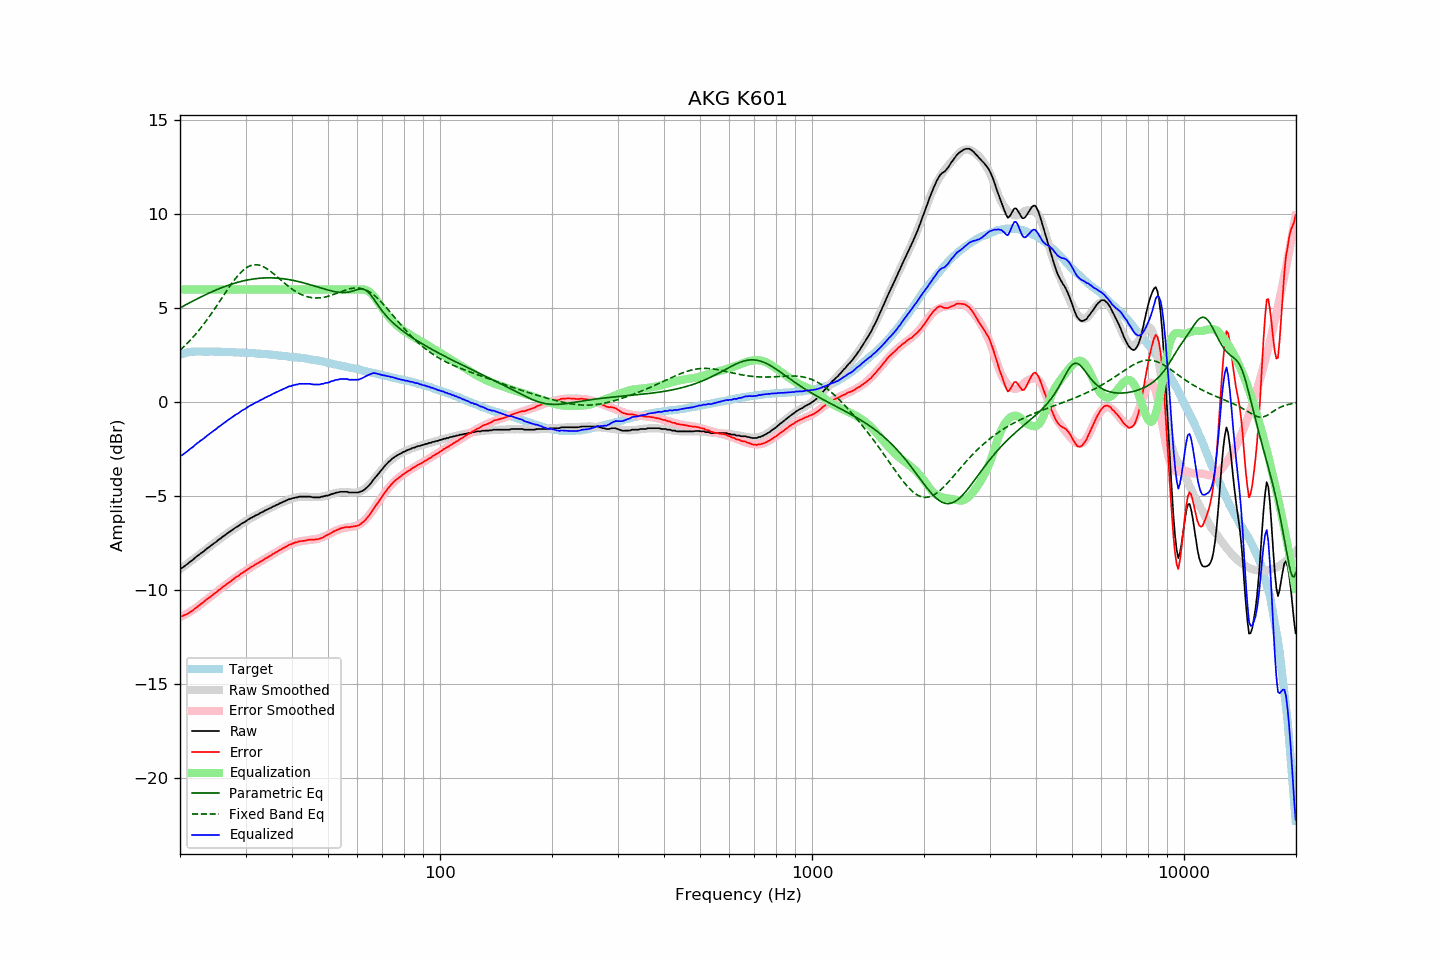

The file beside this chart, header and first rows:
frequency, raw, error, smoothed, error_smoothed, equalization, parametric_eq, fixed_band_eq, equalized_raw, equalized_smoothed, target
20.00, -8.85, -11.38, -8.89, -11.43, 6.00, 5.02, 2.77, -2.85, -2.89, 2.53
20.20, -8.83, -11.38, -8.82, -11.39, 6.00, 5.06, 2.85, -2.83, -2.82, 2.56
20.40, -8.77, -11.35, -8.76, -11.35, 6.00, 5.11, 2.92, -2.77, -2.76, 2.59
20.61, -8.70, -11.31, -8.69, -11.30, 6.00, 5.16, 3.01, -2.70, -2.69, 2.60
20.81, -8.64, -11.27, -8.63, -11.25, 6.00, 5.20, 3.09, -2.64, -2.63, 2.64
21.02, -8.58, -11.24, -8.56, -11.20, 6.00, 5.25, 3.18, -2.58, -2.56, 2.66
21.23, -8.50, -11.17, -8.50, -11.15, 6.00, 5.29, 3.27, -2.50, -2.50, 2.67
21.44, -8.44, -11.12, -8.43, -11.10, 6.00, 5.34, 3.36, -2.44, -2.43, 2.68
21.66, -8.38, -11.07, -8.37, -11.05, 6.00, 5.38, 3.45, -2.38, -2.37, 2.69
21.87, -8.30, -10.99, -8.30, -10.99, 6.00, 5.43, 3.55, -2.30, -2.30, 2.69
22.09, -8.23, -10.93, -8.24, -10.93, 6.00, 5.47, 3.65, -2.23, -2.24, 2.70
22.31, -8.16, -10.86, -8.17, -10.87, 6.00, 5.52, 3.75, -2.16, -2.17, 2.70
22.54, -8.10, -10.80, -8.10, -10.81, 6.00, 5.56, 3.85, -2.10, -2.10, 2.70
22.76, -8.03, -10.73, -8.04, -10.74, 6.00, 5.60, 3.96, -2.03, -2.04, 2.70
22.99, -7.98, -10.67, -7.97, -10.67, 6.00, 5.64, 4.07, -1.98, -1.97, 2.69
23.22, -7.91, -10.60, -7.90, -10.60, 6.00, 5.68, 4.18, -1.91, -1.90, 2.69
23.45, -7.84, -10.53, -7.84, -10.54, 6.00, 5.73, 4.29, -1.84, -1.84, 2.69
23.69, -7.76, -10.45, -7.77, -10.47, 6.00, 5.77, 4.41, -1.76, -1.77, 2.69
23.92, -7.71, -10.40, -7.71, -10.40, 6.00, 5.81, 4.53, -1.71, -1.71, 2.69
24.16, -7.64, -10.34, -7.64, -10.33, 6.00, 5.84, 4.65, -1.64, -1.64, 2.70
24.40, -7.58, -10.28, -7.58, -10.27, 6.00, 5.88, 4.77, -1.58, -1.58, 2.70
24.65, -7.51, -10.20, -7.51, -10.20, 6.00, 5.92, 4.90, -1.51, -1.51, 2.69
24.89, -7.46, -10.15, -7.45, -10.14, 6.00, 5.96, 5.02, -1.46, -1.45, 2.69
25.14, -7.39, -10.08, -7.38, -10.07, 6.00, 5.99, 5.15, -1.39, -1.38, 2.69
25.39, -7.31, -10.00, -7.32, -10.00, 6.00, 6.03, 5.28, -1.31, -1.32, 2.69
25.65, -7.26, -9.95, -7.25, -9.94, 6.00, 6.06, 5.41, -1.26, -1.25, 2.69
25.91, -7.19, -9.87, -7.19, -9.87, 6.00, 6.10, 5.54, -1.19, -1.19, 2.68
26.16, -7.12, -9.79, -7.13, -9.81, 6.00, 6.13, 5.67, -1.12, -1.13, 2.68
26.43, -7.07, -9.75, -7.07, -9.74, 6.00, 6.16, 5.80, -1.07, -1.07, 2.68
26.69, -7.00, -9.67, -7.00, -9.68, 6.00, 6.19, 5.92, -1.00, -1.00, 2.68
26.96, -6.94, -9.61, -6.94, -9.61, 6.00, 6.22, 6.05, -0.94, -0.94, 2.67
27.23, -6.88, -9.55, -6.88, -9.55, 6.00, 6.25, 6.17, -0.88, -0.88, 2.67
27.50, -6.82, -9.49, -6.82, -9.49, 6.00, 6.28, 6.29, -0.82, -0.82, 2.67
27.77, -6.76, -9.42, -6.76, -9.42, 6.00, 6.31, 6.41, -0.76, -0.76, 2.66
28.05, -6.70, -9.36, -6.70, -9.36, 6.00, 6.33, 6.52, -0.70, -0.70, 2.66
28.33, -6.64, -9.29, -6.65, -9.30, 6.00, 6.36, 6.63, -0.64, -0.65, 2.65
28.62, -6.60, -9.25, -6.59, -9.24, 6.00, 6.38, 6.73, -0.60, -0.59, 2.65
28.90, -6.54, -9.19, -6.53, -9.18, 6.00, 6.41, 6.83, -0.54, -0.53, 2.65
29.19, -6.47, -9.11, -6.48, -9.12, 6.00, 6.43, 6.92, -0.47, -0.48, 2.64
29.48, -6.42, -9.07, -6.42, -9.06, 6.00, 6.45, 7.00, -0.42, -0.42, 2.65
29.78, -6.38, -9.02, -6.37, -9.00, 6.00, 6.47, 7.07, -0.38, -0.37, 2.64
30.08, -6.32, -8.96, -6.32, -8.95, 6.00, 6.49, 7.14, -0.32, -0.32, 2.64
30.38, -6.26, -8.88, -6.27, -8.89, 6.00, 6.50, 7.19, -0.26, -0.27, 2.62
30.68, -6.21, -8.83, -6.22, -8.84, 6.00, 6.52, 7.24, -0.21, -0.22, 2.62
30.99, -6.16, -8.77, -6.17, -8.78, 6.00, 6.54, 7.27, -0.16, -0.17, 2.61
31.30, -6.12, -8.73, -6.12, -8.73, 6.00, 6.55, 7.29, -0.12, -0.12, 2.61
31.61, -6.07, -8.68, -6.07, -8.68, 6.00, 6.56, 7.31, -0.07, -0.07, 2.61
31.93, -6.02, -8.62, -6.02, -8.62, 6.00, 6.57, 7.31, -0.02, -0.02, 2.60
32.24, -5.99, -8.58, -5.98, -8.57, 6.00, 6.58, 7.31, 0.01, 0.02, 2.59
32.57, -5.94, -8.53, -5.94, -8.52, 6.00, 6.59, 7.30, 0.06, 0.06, 2.59
32.89, -5.89, -8.47, -5.89, -8.47, 6.00, 6.60, 7.27, 0.11, 0.11, 2.58
33.22, -5.85, -8.42, -5.85, -8.42, 6.00, 6.61, 7.24, 0.15, 0.15, 2.57
33.55, -5.81, -8.38, -5.80, -8.37, 6.00, 6.61, 7.20, 0.19, 0.20, 2.57
33.89, -5.75, -8.31, -5.76, -8.32, 6.00, 6.61, 7.16, 0.25, 0.24, 2.56
34.23, -5.72, -8.28, -5.72, -8.27, 6.00, 6.62, 7.10, 0.28, 0.28, 2.56
34.57, -5.67, -8.21, -5.67, -8.22, 6.00, 6.62, 7.05, 0.33, 0.33, 2.55
34.92, -5.64, -8.17, -5.63, -8.17, 6.00, 6.62, 6.98, 0.36, 0.37, 2.53
35.27, -5.59, -8.12, -5.59, -8.12, 6.00, 6.62, 6.92, 0.41, 0.41, 2.53
35.62, -5.54, -8.06, -5.55, -8.07, 6.00, 6.61, 6.85, 0.46, 0.45, 2.52
35.97, -5.51, -8.02, -5.50, -8.02, 6.00, 6.61, 6.78, 0.49, 0.50, 2.51
... 635 more rows
